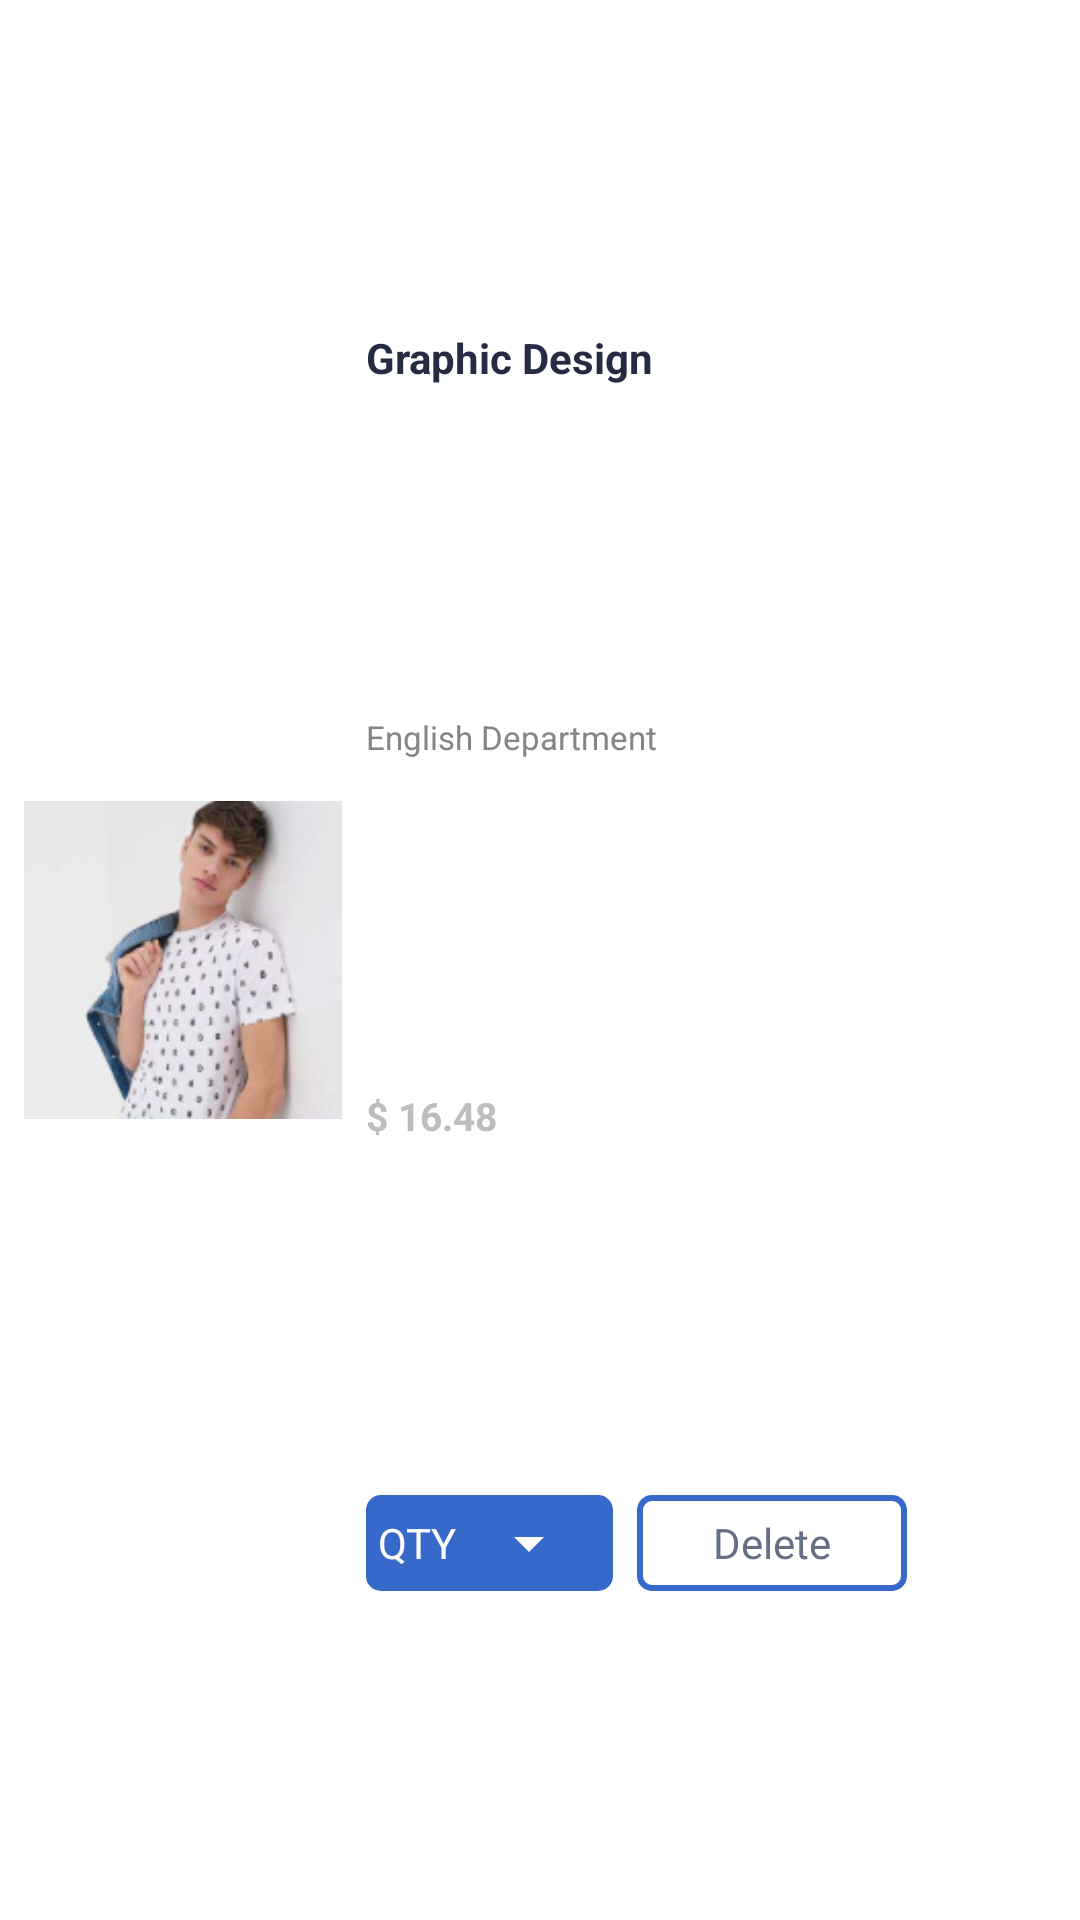

This screen was rendered from an Android layout file. Write that file and the resources it references.
<!-- AndroidManifest.xml: application theme Theme.Bandage -->
<!-- res/layout/cart_product_tile.xml -->
<?xml version="1.0" encoding="utf-8"?>
<androidx.constraintlayout.widget.ConstraintLayout xmlns:android="http://schemas.android.com/apk/res/android"
    xmlns:app="http://schemas.android.com/apk/res-auto"
    android:id="@+id/cart_tile"
    android:layout_width="match_parent"
    android:layout_margin="8dp"

    android:elevation="30dp"
    android:layout_gravity="center"
    android:background="@color/white"
    android:layout_height="wrap_content">

    <ImageView
        android:id="@+id/cart_product_tile_image"
        android:layout_width="106dp"
        android:layout_height="106dp"
        android:layout_margin="8dp"
        android:src="@drawable/product_cover_2"
        app:layout_constraintBottom_toBottomOf="parent"
        app:layout_constraintEnd_toStartOf="@id/cart_product_tile_name"
        app:layout_constraintStart_toStartOf="parent"
        app:layout_constraintTop_toTopOf="parent" />

    <TextView
        android:id="@+id/cart_product_tile_name"
        android:layout_width="wrap_content"
        android:layout_height="wrap_content"
        android:textColor="@color/cardTitle"
        android:layout_marginStart="8dp"
        android:text="Graphic Design"
        android:textSize="14dp"
        android:textStyle="bold"
        app:layout_constraintBottom_toTopOf="@+id/cart_product_tile_brand"
        app:layout_constraintStart_toEndOf="@id/cart_product_tile_image"
        app:layout_constraintTop_toTopOf="parent" />

    <TextView
        android:id="@+id/cart_product_tile_brand"
        android:layout_width="wrap_content"
        android:layout_height="wrap_content"
        android:text="English Department"
        android:textColor="@color/paragraph_color"
        android:textSize="11dp"
        app:layout_constraintBottom_toTopOf="@+id/cart_product_tile_price"

        app:layout_constraintStart_toStartOf="@id/cart_product_tile_name"
        app:layout_constraintTop_toBottomOf="@+id/cart_product_tile_name" />

    <TextView
        android:id="@+id/cart_product_tile_price"
        android:layout_width="wrap_content"
        android:layout_height="wrap_content"
        android:text="$ 16.48"
        android:textColor="@color/grey"
        android:textSize="13dp"
        android:textStyle="bold"
        app:layout_constraintBottom_toTopOf="@+id/cart_product_tile_qty"
        app:layout_constraintStart_toStartOf="@id/cart_product_tile_name"
        app:layout_constraintTop_toBottomOf="@+id/cart_product_tile_brand" />

    <LinearLayout
        android:id="@+id/cart_product_tile_qty"
        android:layout_width="0dp"
        android:layout_height="32dp"
        android:layout_marginTop="8dp"
        android:background="@drawable/button_shape_1"
        android:backgroundTint="@color/primary"
        android:gravity="center"
        app:layout_constraintBottom_toBottomOf="parent"
        app:layout_constraintStart_toStartOf="@id/cart_product_tile_name"
        app:layout_constraintTop_toBottomOf="@+id/cart_product_tile_price">

        <TextView
            android:layout_width="wrap_content"
            android:layout_height="wrap_content"
            android:text="QTY"
            android:textColor="@color/white" />

        <Spinner
            android:id="@+id/cart_product_tile_spinner"

            android:layout_width="wrap_content"
            android:layout_height="wrap_content"
            android:backgroundTint="@color/white"
            />
    </LinearLayout>

    <TextView
        android:id="@+id/cart_delete_btn"
        android:layout_width="90dp"
        android:layout_height="32dp"
        android:layout_marginLeft="8dp"
        android:background="@drawable/button_shape_1"
        android:gravity="center"
        android:textColor="@color/cardGrey"
        android:text="Delete"
        app:layout_constraintStart_toEndOf="@id/cart_product_tile_qty"
        app:layout_constraintTop_toTopOf="@id/cart_product_tile_qty" />
</androidx.constraintlayout.widget.ConstraintLayout>
<!-- resources referenced by this layout -->
<resources>
  <color name="cardGrey">#667085</color>
  <color name="cardTitle">#252B42</color>
  <color name="grey">#BDBDBD</color>
  <color name="paragraph_color">#858585</color>
  <color name="primary">#3669C9</color>
  <color name="white">#FFFFFFFF</color>
  <!-- drawable button_shape_1 (drawable-v24) -->
  <?xml version="1.0" encoding="utf-8"?>
  <shape android:shape="rectangle"
  
  
      xmlns:android="http://schemas.android.com/apk/res/android">
      <stroke android:color="#3669C9" android:width="2dp"/>
  
  
  
  
      <corners
          android:radius="4dp"
          />
      <padding
          android:left="4dp"
          android:right="4dp"/>
  </shape>
  <!-- drawable product_cover_2: png bitmap (drawable-v24, 29895 bytes) -->
  <style name="Theme.Bandage" parent="Theme.MaterialComponents.DayNight.NoActionBar">
          
          <item name="colorPrimary">@color/primary</item>
          <item name="colorPrimaryVariant">@color/primary</item>
          <item name="colorOnPrimary">@color/white</item>
          
          <item name="colorSecondary">@color/teal_200</item>
          <item name="colorSecondaryVariant">@color/teal_700</item>
          <item name="colorOnSecondary">@color/black</item>
          
          <item name="android:statusBarColor">?attr/colorPrimaryVariant</item>
      </style>
  <color name="teal_200">#FF03DAC5</color>
  <color name="teal_700">#FF018786</color>
  <color name="black">#FF000000</color>
</resources>
